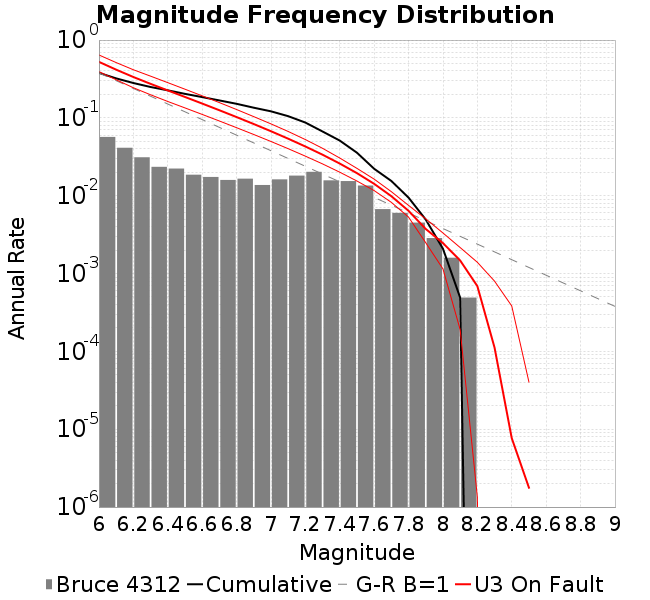

Source data for this figure (header and first rows):
Magnitude, Incremental Rate (1/yr), Cumulative Rate (1/yr)
6.0, 0.05689, 0.3789
6.1, 0.0413, 0.322
6.2, 0.03116, 0.2807
6.3, 0.02349, 0.2495
6.4, 0.02232, 0.226
6.5, 0.01861, 0.2037
6.6, 0.01741, 0.1851
6.7, 0.01594, 0.1677
6.8, 0.01655, 0.1517
6.9, 0.01372, 0.1352
7.0, 0.01621, 0.1215
7.1, 0.01812, 0.1053
7.2, 0.02026, 0.08714
7.3, 0.01575, 0.06687
7.4, 0.01541, 0.05112
7.5, 0.01351, 0.03571
7.6, 0.006724, 0.0222
7.7, 0.006018, 0.01547
7.8, 0.004513, 0.009457
7.9, 0.002855, 0.004943
8.0, 0.001597, 0.002088
8.1, 4.912603721109778E-4, 4.912603721109778E-4
8.2, 0.0, 0.0
8.3, 0.0, 0.0
8.4, 0.0, 0.0
8.5, 0.0, 0.0
8.6, 0.0, 0.0
8.7, 0.0, 0.0
8.8, 0.0, 0.0
8.9, 0.0, 0.0
